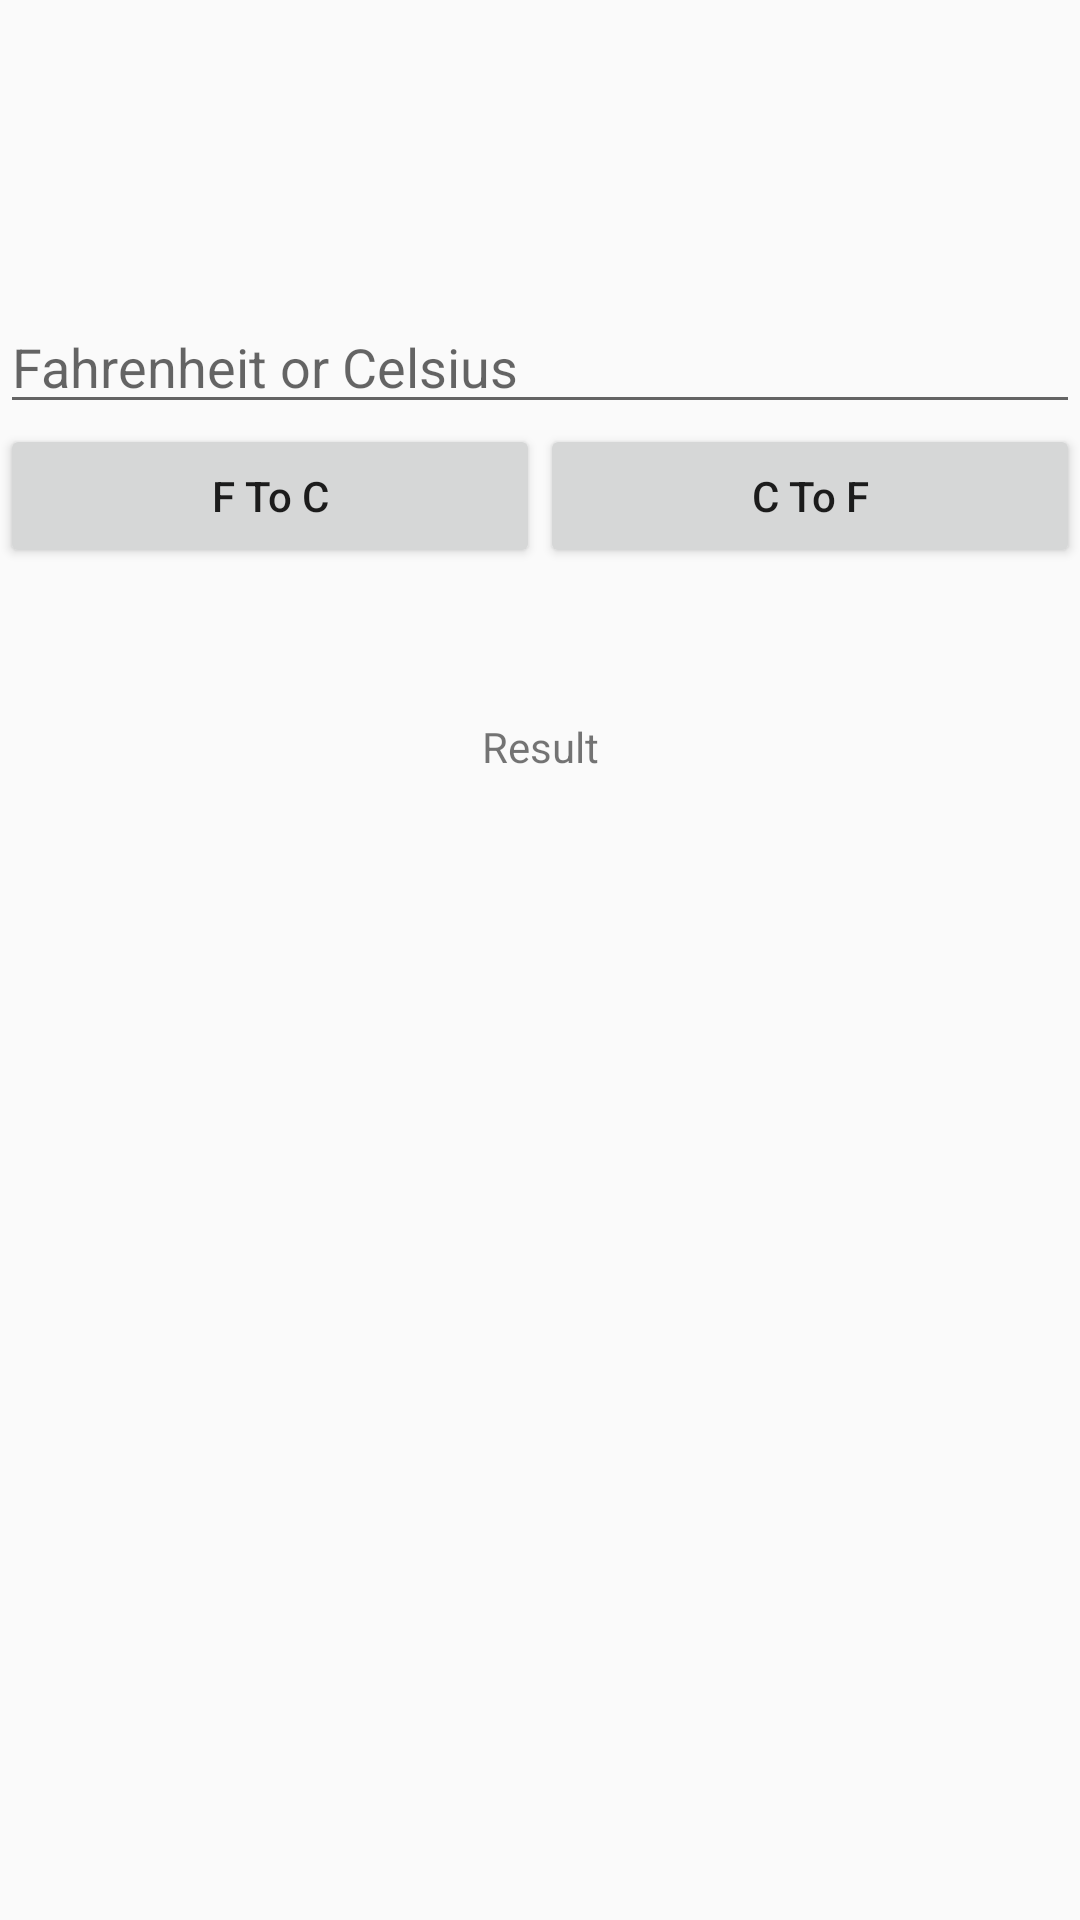

Layout XML and referenced resources for this Android screen:
<!-- AndroidManifest.xml: application theme Theme.AndroidNetworkingLab -->
<!-- res/layout/activity_lab6.xml -->
<?xml version="1.0" encoding="utf-8"?>
<LinearLayout xmlns:android="http://schemas.android.com/apk/res/android"
    xmlns:tools="http://schemas.android.com/tools"
    android:id="@+id/activity_main"
    android:layout_width="match_parent"
    android:layout_height="match_parent"
    android:orientation="vertical"
    tools:context=".Lab6Activity">
<LinearLayout
    android:orientation="vertical"
    android:layout_width="match_parent"
    android:layout_height="wrap_content">
    <EditText
        android:layout_marginTop="100dp"
        android:id="@+id/edtF_C"
        android:layout_width="match_parent"
        android:layout_height="wrap_content"
        android:hint="Fahrenheit or Celsius" />
    <LinearLayout
        android:layout_width="match_parent"
        android:layout_height="wrap_content"
        android:orientation="horizontal">
        <Button
            android:id="@+id/btnF"
            android:layout_width="match_parent"
            android:layout_height="wrap_content"
            android:layout_weight="1"
            android:text="F To C"
            android:textAllCaps="false" />
        <Button
            android:id="@+id/btnC"
            android:layout_width="match_parent"
            android:layout_height="wrap_content"
            android:layout_weight="1"
            android:text="C To F"
            android:textAllCaps="false" />
    </LinearLayout>

    <TextView
        android:layout_marginTop="50dp"
        android:gravity="center_horizontal"
        android:id="@+id/tvress"
        android:layout_width="match_parent"
        android:layout_height="109dp"
        android:layout_marginBottom="10dp"
        android:text="Result" />
</LinearLayout>

</LinearLayout>
<!-- resources referenced by this layout -->
<resources>
  <style name="Theme.AndroidNetworkingLab" parent="Theme.AppCompat.DayNight.NoActionBar">
          
          <item name="colorPrimary">@color/purple_500</item>
          <item name="colorPrimaryVariant">@color/purple_700</item>
          <item name="colorOnPrimary">@color/white</item>
          
          <item name="colorSecondary">@color/teal_200</item>
          <item name="colorSecondaryVariant">@color/teal_700</item>
          <item name="colorOnSecondary">@color/black</item>
          
          <item name="android:statusBarColor" tools:targetApi="l">?attr/colorPrimaryVariant</item>
          
          <item name="android:windowActionBar">false</item>
      </style>
  <color name="purple_500">#FF6200EE</color>
  <color name="purple_700">#FF3700B3</color>
  <color name="white">#FFFFFFFF</color>
  <color name="teal_200">#FF03DAC5</color>
  <color name="teal_700">#FF018786</color>
  <color name="black">#FF000000</color>
</resources>
